Run: headless pygame with SDL's dummy video driver; simulated clock (each Clock.tick advances the game by its frame time, no real sleeping); random seed 0; keys injected as events and as key.get_pressed() state; no mouse input.
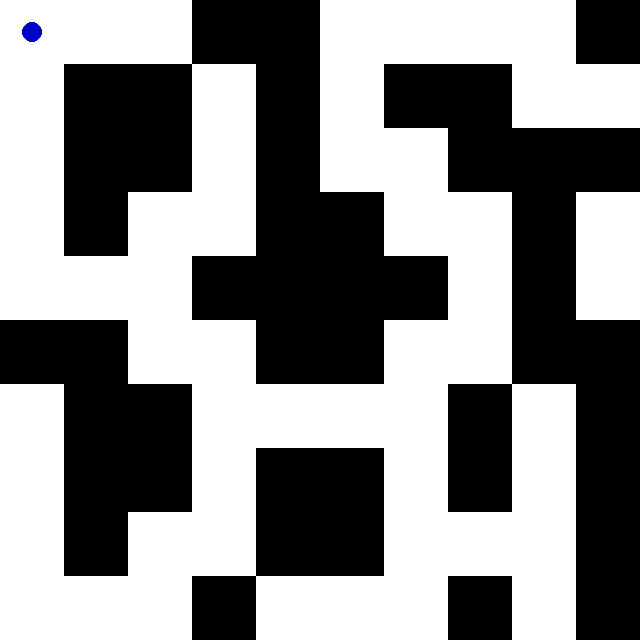
Frame 1 of 4 · flips 1–60 · no input
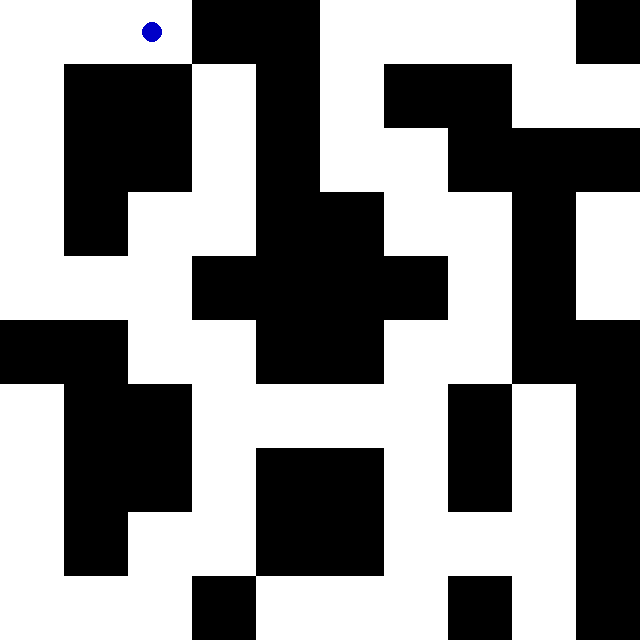
Frame 2 of 4 · flips 61–180 · tapped SPACE, RETURN · held RIGHT (→), D
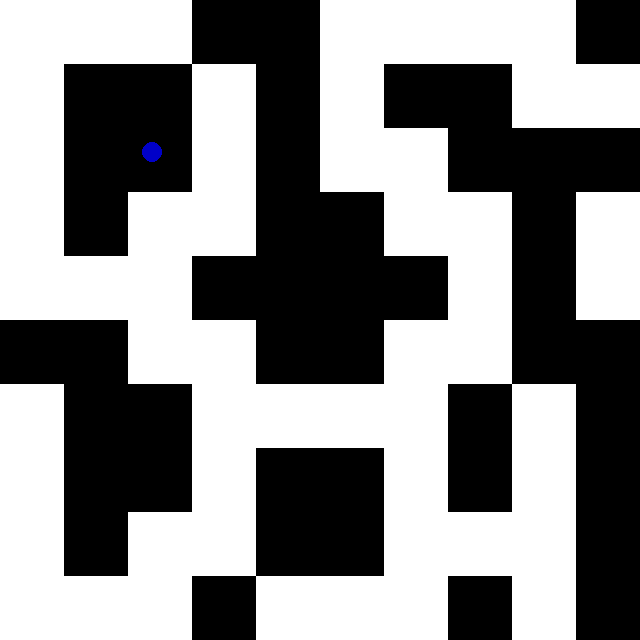
Frame 3 of 4 · flips 181–300 · held DOWN (↓), S
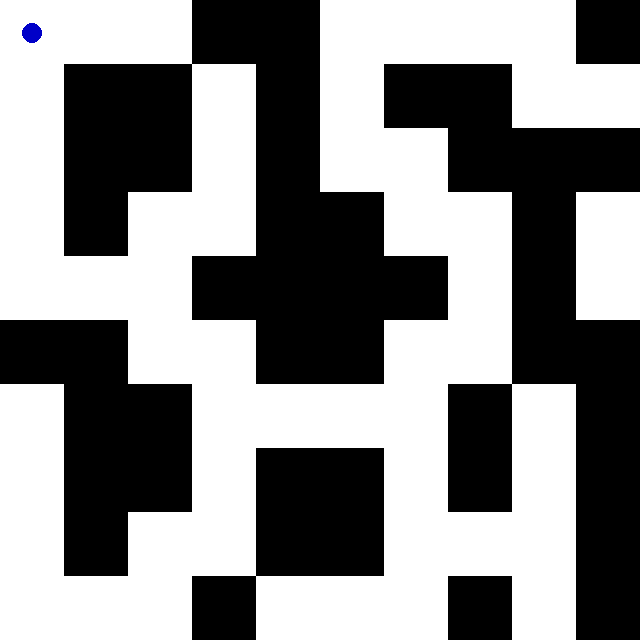
Frame 4 of 4 · flips 301–420 · held LEFT (←), A, UP (↑), W

The pygame program that drew these frames:

import pygame

pygame.init()

TILE_SIZE = 64

WIDTH = TILE_SIZE * 10
HEIGHT = TILE_SIZE * 10

circulo_x = 32
circulo_y = 32

labirinto =[[0, 0, 0, 1, 1, 0, 0, 0, 0, 1], 
            [0, 1, 1, 0, 1, 0, 1, 1, 0, 0],
            [0, 1, 1, 0, 1, 0, 0, 1, 1, 1],
            [0, 1, 0, 0, 1, 1, 0, 0, 1, 0], 
            [0, 0, 0, 1, 1, 1, 1, 0, 1, 0], 
            [1, 1, 0, 0, 1, 1, 0, 0, 1, 1], 
            [0, 1, 1, 0, 0, 0, 0, 1, 0, 1], 
            [0, 1, 1, 0, 1, 1, 0, 1, 0, 1], 
            [0, 1, 0, 0, 1, 1, 0, 0, 0, 1], 
            [0, 0, 0, 1, 0, 0, 0, 1, 0, 1]]

tela = pygame.display.set_mode([WIDTH, HEIGHT])

circulo = pygame.Rect((0, 0), (TILE_SIZE, TILE_SIZE))

colisao_x = []
colisao_y = []

clock = pygame.time.Clock()

rodando = True

def gerarLabirinto(labirinto):
    
    for i in range(len(labirinto)):
        for j in range(len(labirinto)):

            pos_x = j * TILE_SIZE
            pos_y = i * TILE_SIZE

            quadrado = pygame.Rect((pos_x, pos_y), (TILE_SIZE, TILE_SIZE))

            if labirinto[i][j] == 0:

                pygame.draw.rect(tela, (255, 255, 255), quadrado, TILE_SIZE)
            
            if labirinto[i][j] == 1:

                colisao_x.append(quadrado.top)
                colisao_y.append(quadrado.left)

                pygame.draw.rect(tela, (0, 0, 0), quadrado, TILE_SIZE)
                

while rodando:

    for event in pygame.event.get():
        if event.type == pygame.QUIT:
            rodando = False

    tela.fill((255, 255, 255))
    clock.tick(250)

    keys = pygame.key.get_pressed()

    gerarLabirinto(labirinto)

    if (keys[pygame.K_a] and circulo_x > 0) or (keys[pygame.K_LEFT] and circulo_x > 0):
        circulo_x -= 1
        
        if circulo_x in colisao_x and circulo_y in colisao_y:
            circulo_x += 1

    if (keys[pygame.K_d] and circulo_x < WIDTH) or (keys[pygame.K_RIGHT] and circulo_x < WIDTH):    
        circulo_x += 1

        if circulo_x in colisao_x and circulo_y in colisao_y:
            circulo_x -= 1

    if (keys[pygame.K_w] and circulo_y > 0) or (keys[pygame.K_UP] and circulo_y > 0):    
        circulo_y -= 1

        if circulo_y in colisao_y and circulo_x in colisao_x:
            circulo_y += 1

    if (keys[pygame.K_s] and circulo_y < HEIGHT) or (keys[pygame.K_DOWN] and circulo_y < HEIGHT):
        circulo_y += 1

        if circulo_y in colisao_y and circulo_x in colisao_x:
            circulo_y -= 1

    pygame.draw.circle(tela, (0, 0, 200), (circulo_x, circulo_y), 10.00, TILE_SIZE)  

    pygame.display.flip()
